Dataset: dataset (GitHub, naej0/Soil-Analysis). Classes: clay, clay loam, loam, rock land, silty clay.

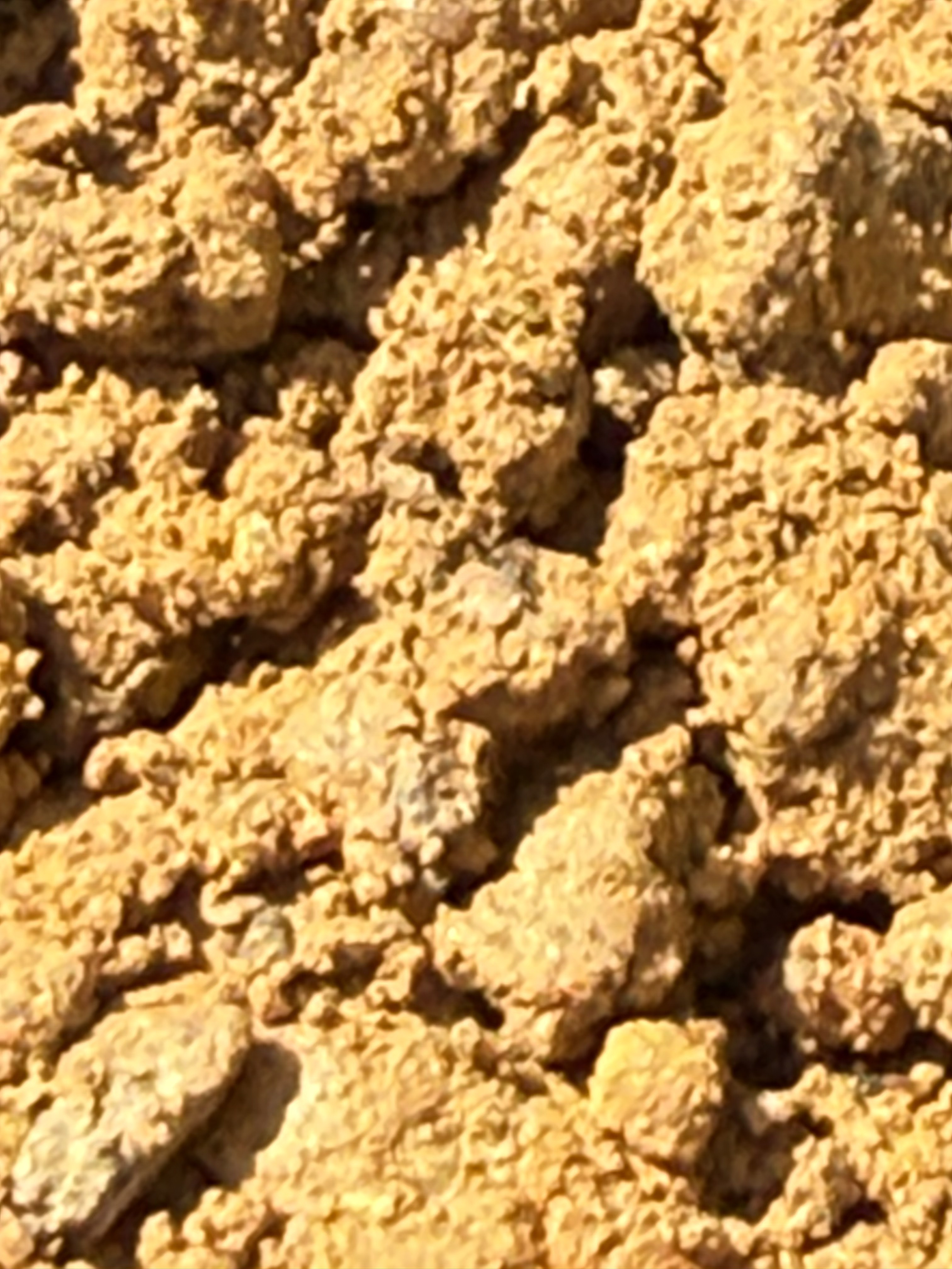
Label: clay

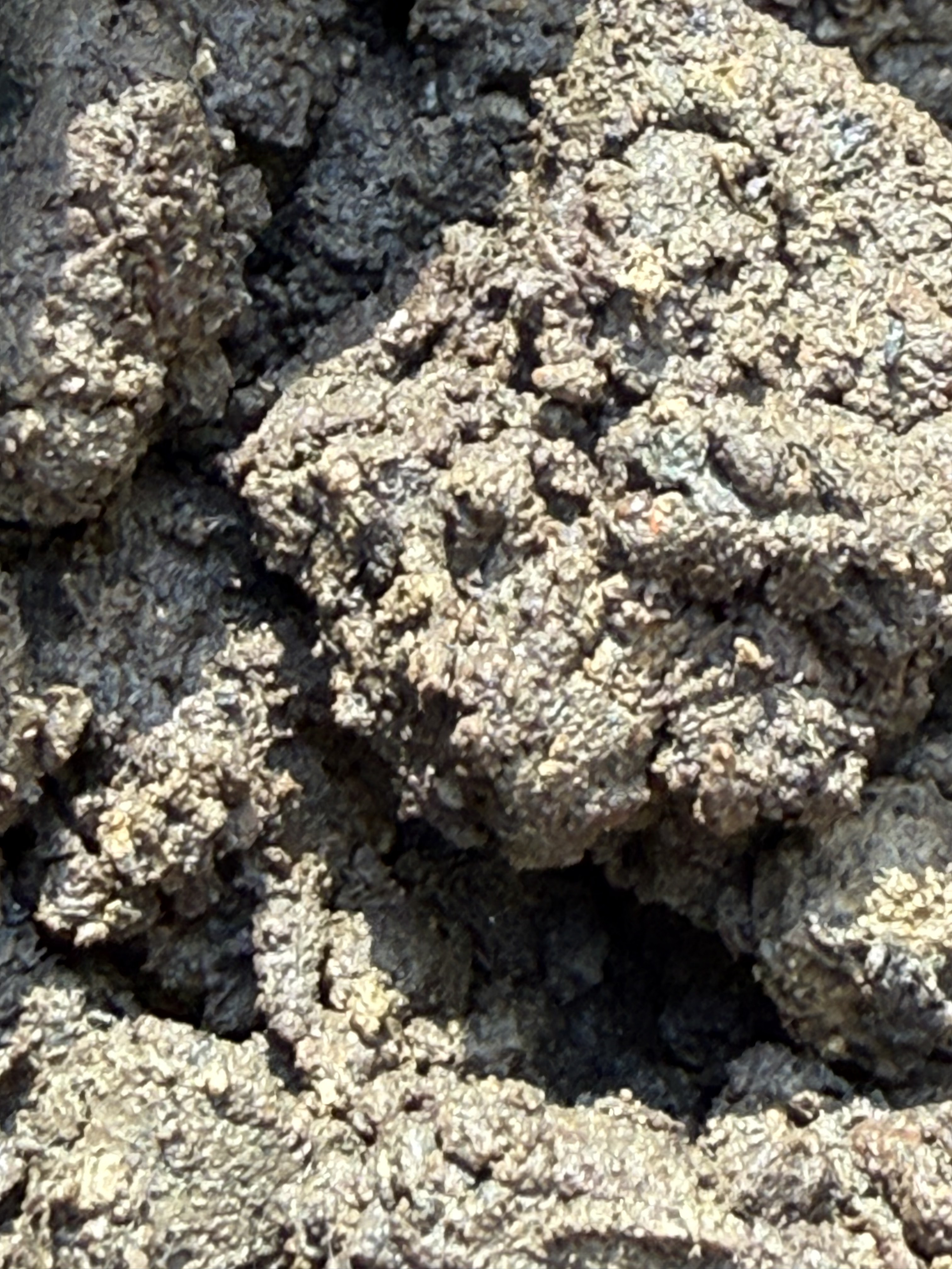
Label: clay loam

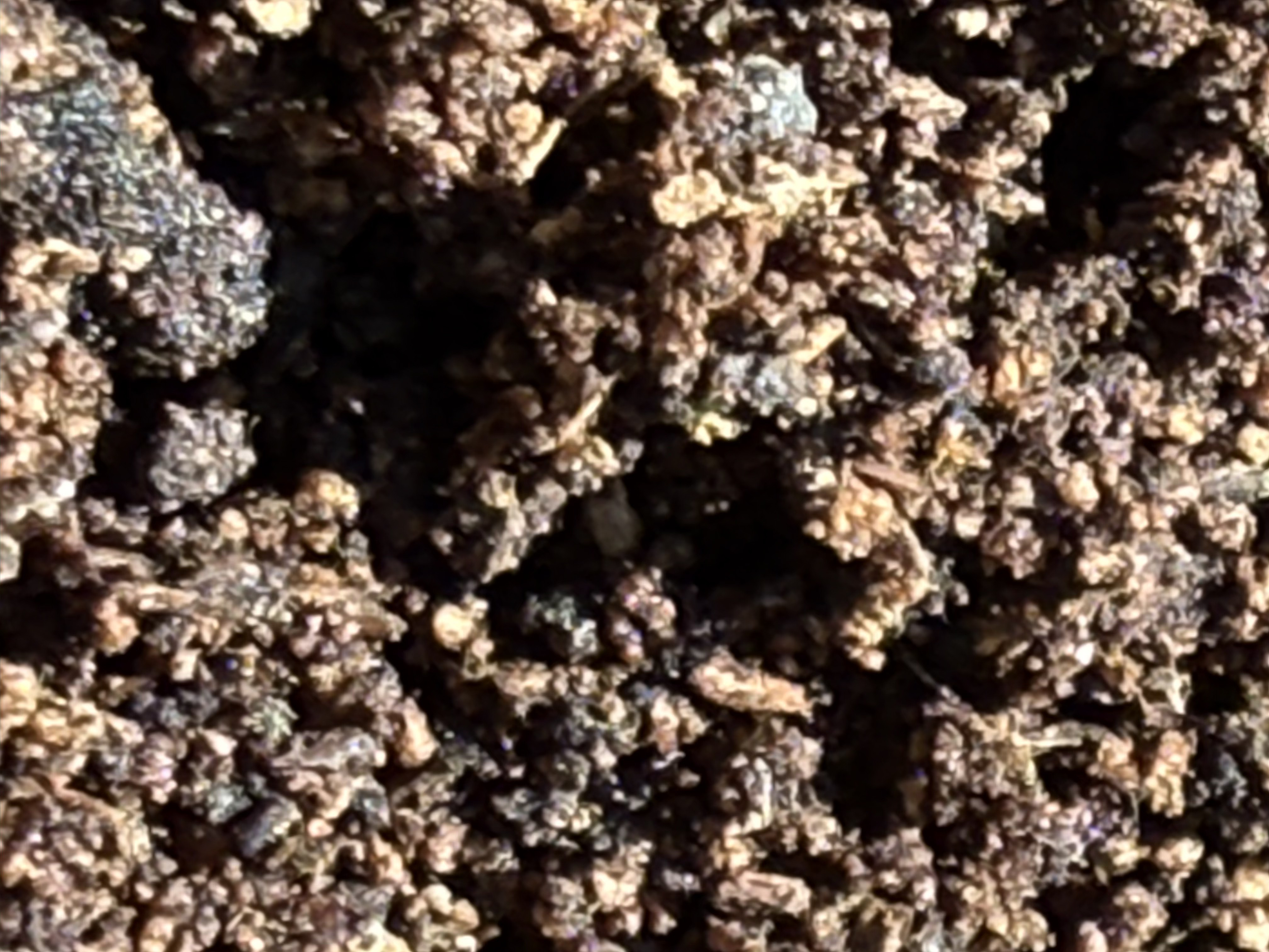
Label: loam

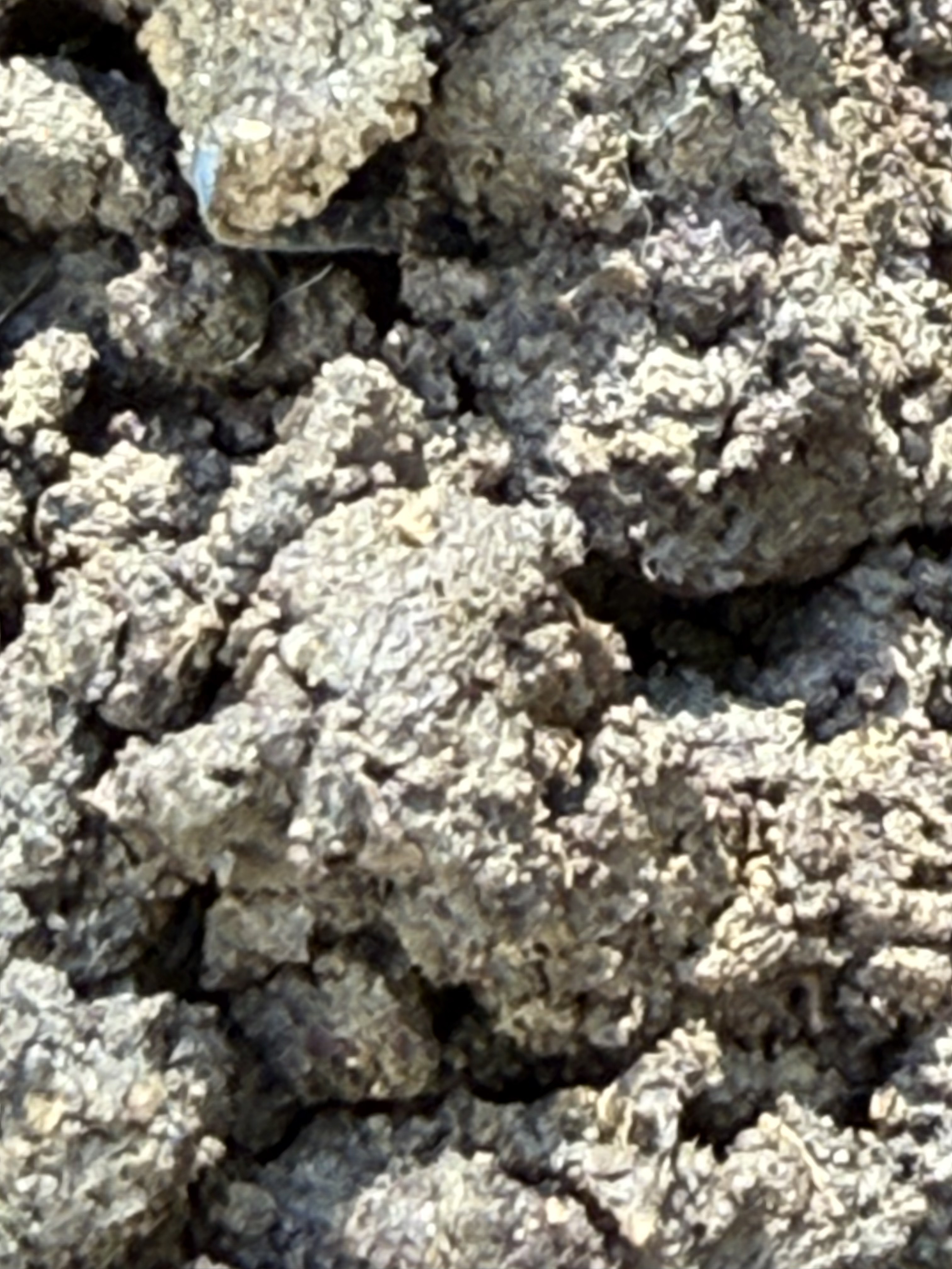
Label: clay loam

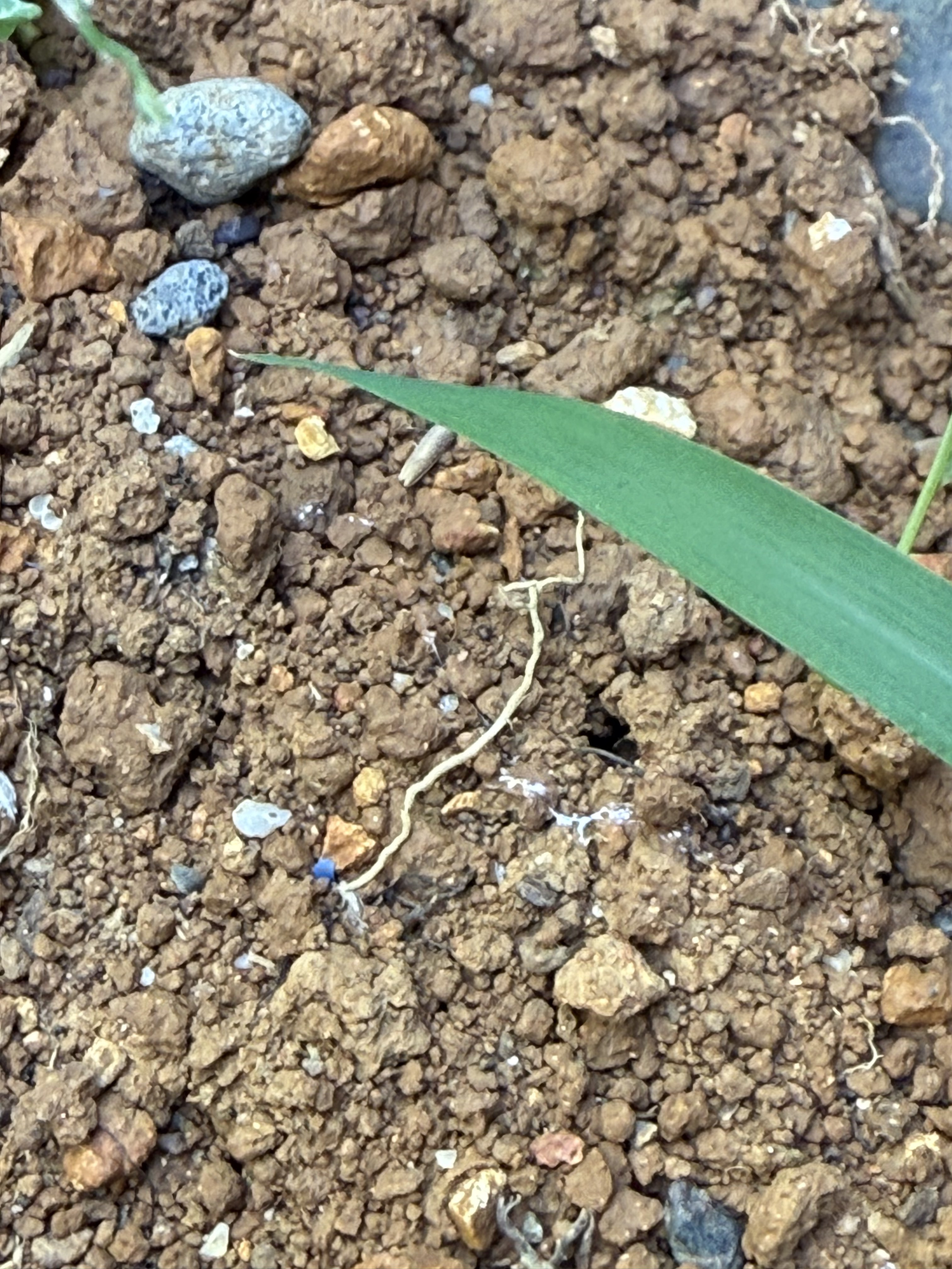
Label: silty clay

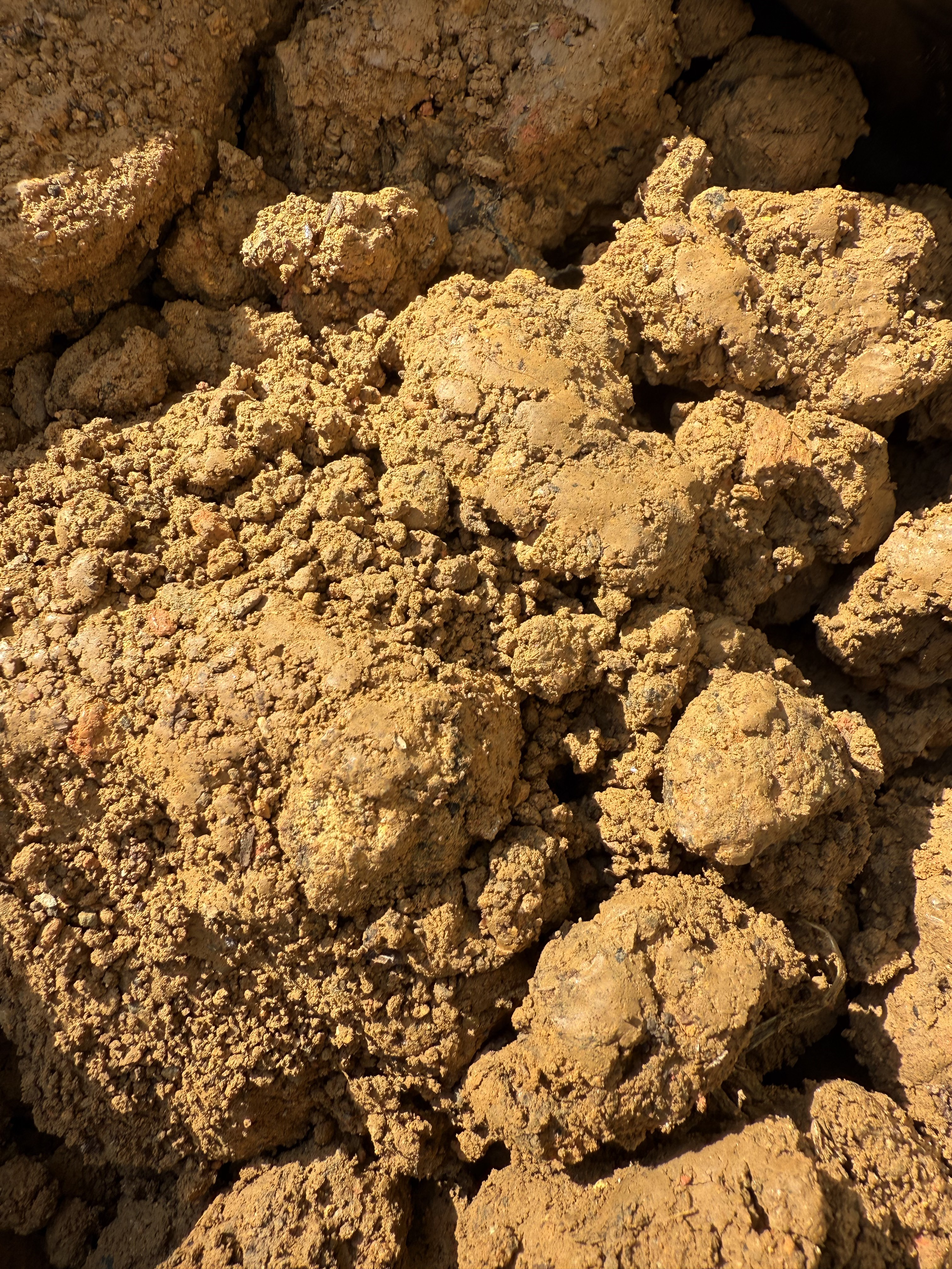
Label: clay
